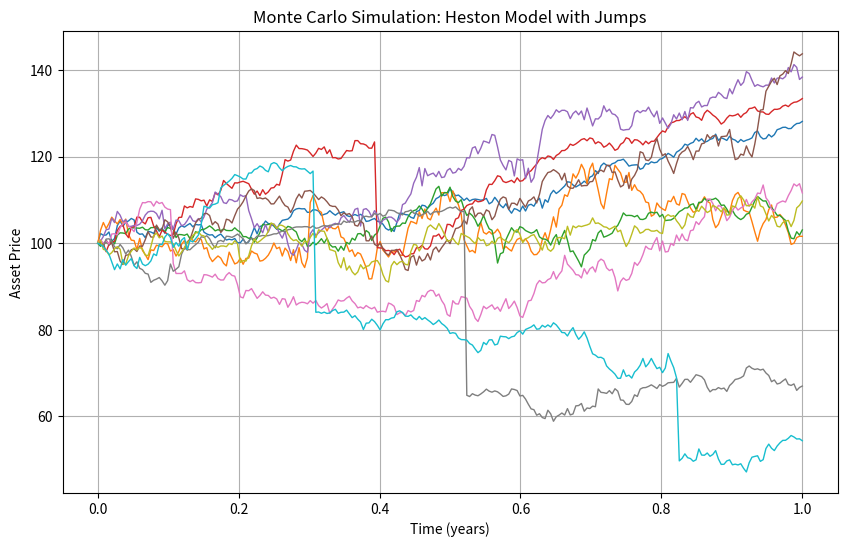

Generate this figure with matplotlib:
import numpy as np
import matplotlib.pyplot as plt

# Set random seed for reproducibility
np.random.seed(42)

# Simulation parameters
T = 1.0              # Time horizon in years
N = 252              # Number of time steps (e.g., daily steps)
dt = T / N           # Time increment
n_paths = 1000       # Number of Monte Carlo simulation paths

# Heston Model parameters
S0 = 100.0           # Initial asset price
v0 = 0.04            # Initial variance
mu = 0.05            # Drift for the asset price
kappa = 2.0          # Mean reversion speed of variance
theta = 0.04         # Long-run average variance
sigma_v = 0.3        # Volatility of the variance process (vol-of-vol)
rho = -0.7           # Correlation between asset and variance Brownian motions

# Jump parameters (Merton Jump-Diffusion extension)
lamb = 0.5           # Intensity of jumps (expected number of jumps per year)
mu_j = -0.1          # Mean of log jump size
sigma_j = 0.2        # Standard deviation of log jump size

# Pre-calculate constants
sqrt_dt = np.sqrt(dt)

def simulate_heston_with_jumps():
    # Initialize arrays for asset prices and variance
    S = np.zeros((n_paths, N + 1))
    v = np.zeros((n_paths, N + 1))
    S[:, 0] = S0
    v[:, 0] = v0

    # Pre-generate random variables for efficiency:
    # Correlated Brownian increments for asset and variance processes
    Z1 = np.random.normal(size=(n_paths, N))
    Z2 = np.random.normal(size=(n_paths, N))
    dW_v = sqrt_dt * Z2
    dW_S = sqrt_dt * (rho * Z2 + np.sqrt(1 - rho**2) * Z1)

    # For jumps: simulate the number of jumps for each time step and each path.
    # Using Poisson approximation for dt.
    # We'll also simulate the jump sizes from a log-normal distribution.
    jumps = np.random.poisson(lamb * dt, size=(n_paths, N))
    jump_sizes = np.exp(mu_j + sigma_j * np.random.normal(size=(n_paths, N))) - 1.0

    for t in range(1, N + 1):
        # Previous variance (ensure non-negative by full truncation Euler)
        v_prev = np.maximum(v[:, t - 1], 0)

        # Variance process (Heston)
        dv = kappa * (theta - v_prev) * dt + sigma_v * np.sqrt(v_prev) * dW_v[:, t - 1]
        v[:, t] = v_prev + dv
        # Ensure variance remains positive (full truncation)
        v[:, t] = np.maximum(v[:, t], 0)

        # Asset price process:
        # Drift & diffusion term with stochastic volatility:
        dS_diff = (mu - lamb * (np.exp(mu_j + 0.5 * sigma_j**2) - 1)) * S[:, t - 1] * dt \
                  + np.sqrt(v_prev) * S[:, t - 1] * dW_S[:, t - 1]
        # Jump term: if jumps[t-1] > 0, then asset price jumps
        dS_jump = S[:, t - 1] * jump_sizes[:, t - 1] * jumps[:, t - 1]
        S[:, t] = S[:, t - 1] + dS_diff + dS_jump

    return S, v

if __name__ == "__main__":
    # Run simulation
    S_paths, v_paths = simulate_heston_with_jumps()

    # Plot a sample of asset price paths
    plt.figure(figsize=(10, 6))
    for i in range(10):
        plt.plot(np.linspace(0, T, N + 1), S_paths[i, :], lw=1)
    plt.title("Monte Carlo Simulation: Heston Model with Jumps")
    plt.xlabel("Time (years)")
    plt.ylabel("Asset Price")
    plt.grid(True)
    plt.show()
